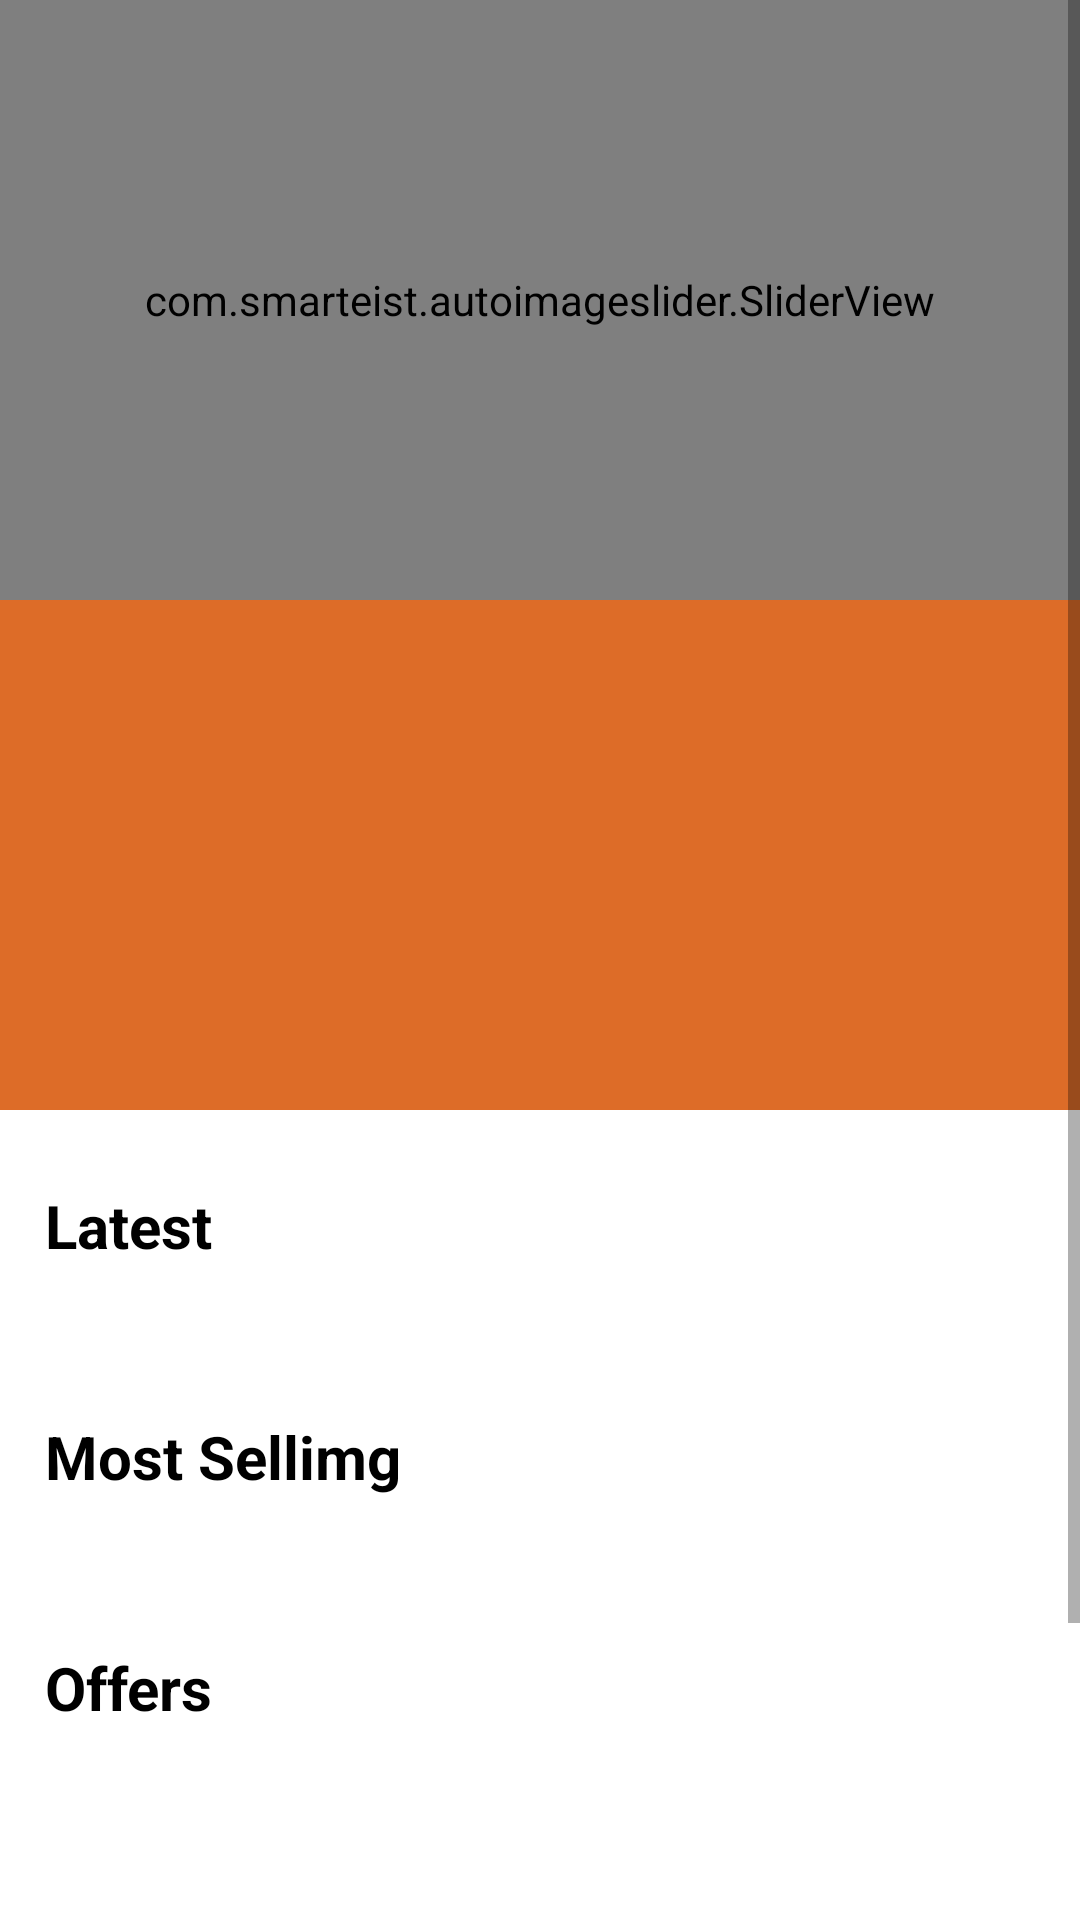

The Android layout XML behind this screen, and the referenced resources:
<!-- AndroidManifest.xml: application theme Theme.JuiceMagic -->
<!-- res/layout/fragment_home.xml -->
<?xml version="1.0" encoding="utf-8"?>
<layout xmlns:android="http://schemas.android.com/apk/res/android"
    xmlns:app="http://schemas.android.com/apk/res-auto"
    xmlns:tools="http://schemas.android.com/tools">

    <ScrollView
        android:layout_width="match_parent"
        android:layout_height="match_parent">

        <FrameLayout
            android:id="@+id/fragment_container"
            android:layout_width="match_parent"
            android:layout_height="match_parent">


            <androidx.constraintlayout.widget.ConstraintLayout
                android:layout_width="match_parent"

                android:layout_height="match_parent"
                tools:context=".ui.MainActivity">

                <com.smarteist.autoimageslider.SliderView
                    android:id="@+id/slider"
                    android:layout_width="match_parent"
                    android:layout_height="200dp"
                    android:nestedScrollingEnabled="true"

                    app:layout_constraintEnd_toEndOf="parent"
                    app:layout_constraintStart_toStartOf="parent"
                    app:layout_constraintTop_toTopOf="parent"
                    app:sliderAnimationDuration="600"
                    app:sliderAutoCycleDirection="back_and_forth"
                    app:sliderIndicatorAnimationDuration="600"
                    app:sliderIndicatorGravity="center_horizontal|bottom"
                    app:sliderIndicatorOrientation="horizontal"
                    app:sliderIndicatorPadding="3dp"
                    app:sliderIndicatorRadius="3dp"
                    app:sliderIndicatorSelectedColor="@color/orange"
                    app:sliderIndicatorUnselectedColor="@color/gary" />


                <androidx.recyclerview.widget.RecyclerView
                    android:id="@+id/category_recycler"
                    android:layout_width="match_parent"
                    android:layout_height="170dp"
                    android:background="@color/orange"
                    android:orientation="horizontal"
                    android:paddingBottom="15dp"
                    android:scrollbars="horizontal"
                    app:layoutManager="androidx.recyclerview.widget.GridLayoutManager"
                    app:layout_constraintEnd_toEndOf="@id/slider"
                    app:layout_constraintStart_toStartOf="@id/slider"
                    app:layout_constraintTop_toBottomOf="@+id/slider" />

                <TextView
                    android:id="@+id/latest_TV"
                    android:layout_width="match_parent"
                    android:layout_height="wrap_content"

                    android:paddingLeft="15dp"
                    android:paddingTop="25dp"
                    android:text="Latest"
                    android:textColor="@color/black"
                    android:textSize="20sp"
                    android:textStyle="bold"
                    app:layout_constraintEnd_toEndOf="parent"
                    app:layout_constraintStart_toStartOf="parent"
                    app:layout_constraintTop_toBottomOf="@+id/category_recycler" />

                <androidx.recyclerview.widget.RecyclerView
                    android:id="@+id/latest_recycler"
                    android:layout_width="match_parent"
                    android:layout_height="wrap_content"

                    android:orientation="horizontal"
                    android:paddingLeft="5dp"
                    android:paddingBottom="35dp"
                    app:layoutManager="androidx.recyclerview.widget.GridLayoutManager"
                    app:layout_constraintEnd_toEndOf="@+id/latest_TV"
                    app:layout_constraintStart_toStartOf="@+id/latest_TV"
                    app:layout_constraintTop_toBottomOf="@+id/latest_TV"
                    tools:listitem="@layout/latest_items_layout" />

                <TextView
                    android:id="@+id/most_selling_TV"
                    android:layout_width="match_parent"
                    android:layout_height="wrap_content"

                    android:paddingLeft="15dp"
                    android:paddingTop="15dp"
                    android:text="Most Sellimg"
                    android:textColor="@color/black"
                    android:textSize="20sp"
                    android:textStyle="bold"

                    app:layout_constraintStart_toStartOf="parent"
                    app:layout_constraintTop_toBottomOf="@+id/latest_recycler" />

                <androidx.recyclerview.widget.RecyclerView
                    android:id="@+id/mostselling_recycler"
                    android:layout_width="match_parent"
                    android:layout_height="wrap_content"
                    android:orientation="horizontal"
                    android:paddingLeft="5dp"
                    android:paddingBottom="35dp"
                    app:layoutManager="androidx.recyclerview.widget.GridLayoutManager"
                    app:layout_constraintEnd_toEndOf="@+id/most_selling_TV"
                    app:layout_constraintStart_toStartOf="@+id/most_selling_TV"
                    app:layout_constraintTop_toBottomOf="@+id/most_selling_TV"
                    tools:listitem="@layout/latest_items_layout" />

                <TextView
                    android:id="@+id/offers_TV"
                    android:layout_width="match_parent"
                    android:layout_height="wrap_content"
                    android:paddingLeft="15dp"
                    android:paddingTop="15dp"
                    android:text="Offers"
                    android:textColor="@color/black"
                    android:textSize="20sp"
                    android:textStyle="bold"
                    app:layout_constraintEnd_toEndOf="parent"
                    app:layout_constraintStart_toStartOf="parent"
                    app:layout_constraintTop_toBottomOf="@+id/mostselling_recycler" />

                <androidx.recyclerview.widget.RecyclerView
                    android:id="@+id/offers_recycler"
                    android:layout_width="match_parent"
                    android:layout_height="wrap_content"
                    android:orientation="horizontal"
                    android:paddingLeft="5dp"
                    android:paddingBottom="35dp"
                    app:layoutManager="androidx.recyclerview.widget.GridLayoutManager"
                    app:layout_constraintEnd_toEndOf="@+id/offers_TV"
                    app:layout_constraintStart_toStartOf="@+id/offers_TV"
                    app:layout_constraintTop_toBottomOf="@+id/offers_TV"
                    tools:listitem="@layout/latest_items_layout" />

                <androidx.cardview.widget.CardView
                    android:layout_width="match_parent"
                    android:layout_height="wrap_content"
                    android:layout_margin="15dp"
                    android:clipChildren="false"
                    android:clipToPadding="false"
                    android:divider="@android:color/transparent"
                    app:cardBackgroundColor="@color/red"
                    app:cardCornerRadius="30dp"
                    app:cardElevation="15dp"
                    app:cardPreventCornerOverlap="false"
                    app:cardUseCompatPadding="true"
                    app:layout_constraintBottom_toBottomOf="parent"
                    app:layout_constraintEnd_toEndOf="@id/offers_recycler"
                    app:layout_constraintStart_toStartOf="@id/offers_recycler"
                    app:layout_constraintTop_toBottomOf="@id/offers_recycler">

                    <androidx.constraintlayout.widget.ConstraintLayout
                        android:layout_width="match_parent"
                        android:layout_height="match_parent">

                        <TextView
                            android:id="@+id/item_tv"
                            android:layout_width="wrap_content"
                            android:layout_height="wrap_content"
                            android:layout_marginLeft="10dp"
                            android:padding="10dp"
                            android:text="1 ITEM"

                            android:textColor="@color/white"
                            android:textSize="17sp"
                            app:layout_constraintStart_toStartOf="parent"
                            app:layout_constraintTop_toTopOf="parent" />

                        <TextView
                            android:id="@+id/price_item_tv"
                            android:layout_width="wrap_content"
                            android:layout_height="wrap_content"
                            android:padding="10dp"
                            android:text="DHD 28.20"
                            android:textColor="@color/white"

                            android:textSize="17sp"
                            android:textStyle="bold"
                            app:layout_constraintBottom_toBottomOf="@id/view_cart_tv"
                            app:layout_constraintStart_toStartOf="@+id/item_tv"
                            app:layout_constraintTop_toBottomOf="@+id/item_tv" />

                        <TextView
                            android:id="@+id/view_cart_tv"
                            android:layout_width="wrap_content"
                            android:layout_height="wrap_content"
                            android:layout_marginRight="10dp"
                            android:padding="10dp"
                            android:text="VIEW CART"
                            android:textColor="@color/white"
                            android:textSize="17sp"
                            app:layout_constraintBottom_toBottomOf="@id/price_item_tv"
                            app:layout_constraintEnd_toEndOf="parent"
                            app:layout_constraintTop_toTopOf="@id/item_tv" />

                    </androidx.constraintlayout.widget.ConstraintLayout>
                </androidx.cardview.widget.CardView>
            </androidx.constraintlayout.widget.ConstraintLayout>
        </FrameLayout>
    </ScrollView>
</layout>
<!-- res/layout/latest_items_layout.xml (included above) -->
<?xml version="1.0" encoding="utf-8"?>
<androidx.cardview.widget.CardView xmlns:android="http://schemas.android.com/apk/res/android"
    xmlns:app="http://schemas.android.com/apk/res-auto"
    android:layout_width="wrap_content"
    android:layout_height="wrap_content"
    android:clipChildren="false"
    android:clipToPadding="false"
    android:divider="@android:color/transparent"
    android:padding="10dp"
    app:cardBackgroundColor="@color/white"

    app:cardCornerRadius="20dp"
    app:cardElevation="15dp"
    app:cardPreventCornerOverlap="false"
    app:cardUseCompatPadding="true"

    >

    <androidx.constraintlayout.widget.ConstraintLayout
        android:layout_width="match_parent"
        android:layout_height="match_parent">

        <ImageView
            android:id="@+id/latest_img"
            android:layout_width="200dp"
            android:layout_height="180dp"
            android:layout_marginStart="20dp"
            android:layout_marginTop="10dp"
            android:layout_marginEnd="20dp"
            android:paddingTop="10dp"
            android:paddingBottom="10dp"
            android:scaleType="fitXY"
            android:src="@drawable/mob"
            app:layout_constraintEnd_toEndOf="parent"
            app:layout_constraintStart_toStartOf="parent"
            app:layout_constraintTop_toTopOf="parent" />

        <TextView
            android:id="@+id/latest_nameTV"
            android:layout_width="wrap_content"
            android:layout_height="wrap_content"
            android:paddingBottom="10dp"
            android:text="Orange Juice"
            android:textColor="@color/black"
            android:textSize="15sp"
            android:textStyle="bold"
            app:layout_constraintStart_toStartOf="@+id/latest_img"
            app:layout_constraintTop_toBottomOf="@+id/latest_img" />

        <TextView
            android:id="@+id/latest_priceTV"
            android:layout_width="wrap_content"
            android:layout_height="wrap_content"
            android:paddingLeft="5dp"
            android:paddingBottom="2dp"
            android:text="20.00"
            android:textColor="@color/black"
            android:textSize="15sp"
            app:layout_constraintStart_toStartOf="@+id/latest_nameTV"
            app:layout_constraintTop_toBottomOf="@+id/latest_nameTV" />

        <TextView
            android:id="@+id/latest_desc"
            android:layout_width="wrap_content"
            android:layout_height="wrap_content"
            android:paddingLeft="5dp"
            android:paddingBottom="10dp"
            android:text="BHD"
            android:textColor="@color/black"
            android:textSize="15sp"
            android:textStyle="bold"
            app:layout_constraintStart_toStartOf="@+id/latest_priceTV"
            app:layout_constraintTop_toBottomOf="@+id/latest_priceTV" />

        <de.hdodenhof.circleimageview.CircleImageView
            android:id="@+id/latest_shopping_cart"
            android:layout_width="wrap_content"
            android:layout_height="wrap_content"
            android:padding="7dp"
            android:paddingBottom="10dp"
            android:src="@drawable/ic_baseline_add_shopping_cart_24"
            app:civ_border_color="@color/orange"
            app:civ_border_width="2dp"
            app:layout_constraintBottom_toBottomOf="@+id/latest_desc"
            app:layout_constraintEnd_toEndOf="@+id/latest_img" />
    </androidx.constraintlayout.widget.ConstraintLayout>
</androidx.cardview.widget.CardView>
<!-- resources referenced by this layout -->
<resources>
  <color name="black">#FF000000</color>
  <color name="gary">#1E1E1E29</color>
  <color name="orange">#DD6C28</color>
  <color name="red">#E74A26</color>
  <color name="white">#FFFFFFFF</color>
  <!-- drawable ic_baseline_add_shopping_cart_24 (drawable) -->
  <vector xmlns:android="http://schemas.android.com/apk/res/android"
      android:width="24dp"
      android:height="24dp"
      android:tint="#E74A26"
      android:viewportWidth="24"
      android:viewportHeight="24">
      <path
          android:fillColor="@android:color/white"
          android:pathData="M11,9h2L13,6h3L16,4h-3L13,1h-2v3L8,4v2h3v3zM7,18c-1.1,0 -1.99,0.9 -1.99,2S5.9,22 7,22s2,-0.9 2,-2 -0.9,-2 -2,-2zM17,18c-1.1,0 -1.99,0.9 -1.99,2s0.89,2 1.99,2 2,-0.9 2,-2 -0.9,-2 -2,-2zM7.17,14.75l0.03,-0.12 0.9,-1.63h7.45c0.75,0 1.41,-0.41 1.75,-1.03l3.86,-7.01L19.42,4h-0.01l-1.1,2 -2.76,5L8.53,11l-0.13,-0.27L6.16,6l-0.95,-2 -0.94,-2L1,2v2h2l3.6,7.59 -1.35,2.45c-0.16,0.28 -0.25,0.61 -0.25,0.96 0,1.1 0.9,2 2,2h12v-2L7.42,15c-0.13,0 -0.25,-0.11 -0.25,-0.25z" />
  </vector>
  <style name="Theme.JuiceMagic" parent="Theme.MaterialComponents.DayNight.DarkActionBar">
          
          <item name="colorPrimary">@color/purple_500</item>
          <item name="colorPrimaryVariant">@color/purple_700</item>
          <item name="colorOnPrimary">@color/white</item>
          
          <item name="colorSecondary">@color/teal_200</item>
          <item name="colorSecondaryVariant">@color/teal_700</item>
          <item name="colorOnSecondary">@color/black</item>
          
          <item name="android:statusBarColor" tools:targetApi="l">?attr/colorPrimaryVariant</item>
          
      </style>
  <color name="purple_500">#FF6200EE</color>
  <color name="purple_700">#FF3700B3</color>
  <color name="teal_200">#FF03DAC5</color>
  <color name="teal_700">#FF018786</color>
</resources>
